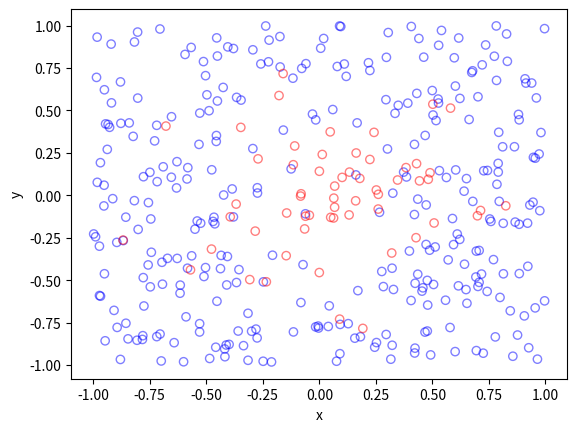

The script that saved this image:
#Simulate a Poisson point process on a rectangle
#Then thin the Poisson point process according to a (spatially *dependent*) 
#p-thinning 
#Author: H. Paul Keeler, 2019.

import numpy as np; #NumPy package for arrays, random number generation, etc
import matplotlib.pyplot as plt

#Simulation window parameters
xMin=-1;xMax=1;
yMin=-1;yMax=1;
xDelta=xMax-xMin;yDelta=yMax-yMin; #rectangle dimensions
areaTotal=xDelta*yDelta;

#Point process parameters
lambda0=100; #intensity (ie mean density) of the Poisson process

#Thinning probability parameters
sigma=0.5; #scale parameter for thinning probability function
#define thinning probability function
def fun_p(s, x, y):
    return np.exp(-(x**2+y**2)/s**2);    

#Simulate a Poisson point process
numbPoints = np.random.poisson(lambda0*areaTotal);#Poisson number of points
xx = np.random.uniform(0,xDelta,((numbPoints,1)))+xMin;#x coordinates of Poisson points
yy = np.random.uniform(0,yDelta,((numbPoints,1)))+yMin;#y coordinates of Poisson points

#calculate spatially-dependent thinning probabilities
p=fun_p(sigma,xx,yy); 

#Generate Bernoulli variables (ie coin flips) for thinning
booleThinned=np.random.uniform(0,1,((numbPoints,1)))<p; #points to be thinned
booleRetained=~booleThinned; #points to be retained

#x/y locations of thinned points
xxThinned=xx[booleThinned]; yyThinned=yy[booleThinned];
#x/y locations of retained points
xxRetained=xx[booleRetained]; yyRetained=yy[booleRetained];

#Plotting
plt.scatter(xxRetained,yyRetained, edgecolor='b', facecolor='none', alpha=0.5 );
plt.scatter(xxThinned,yyThinned, edgecolor='r', facecolor='none', alpha=0.5 );
plt.xlabel("x"); plt.ylabel("y");
plt.show(); 